Image classification data set "processed_hand_data" (UsaRyu/AHS2 on GitHub). Class labels (4): corna hand gesture, peace hand gesture, shaka hang loose gesture, thumbs up gesture.

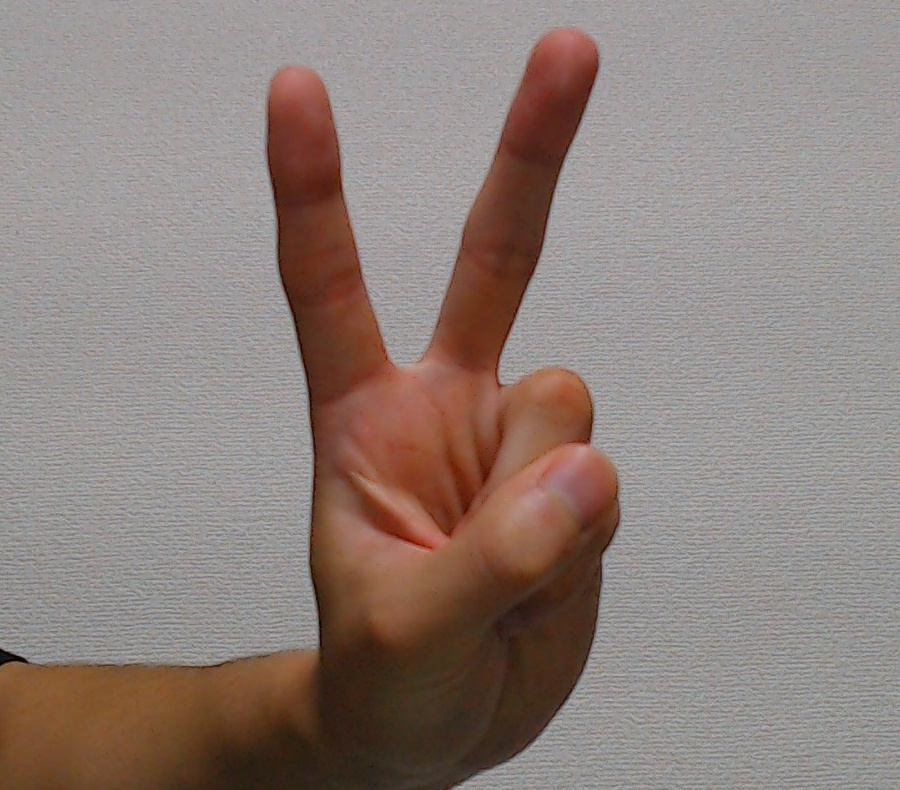
Label: peace hand gesture

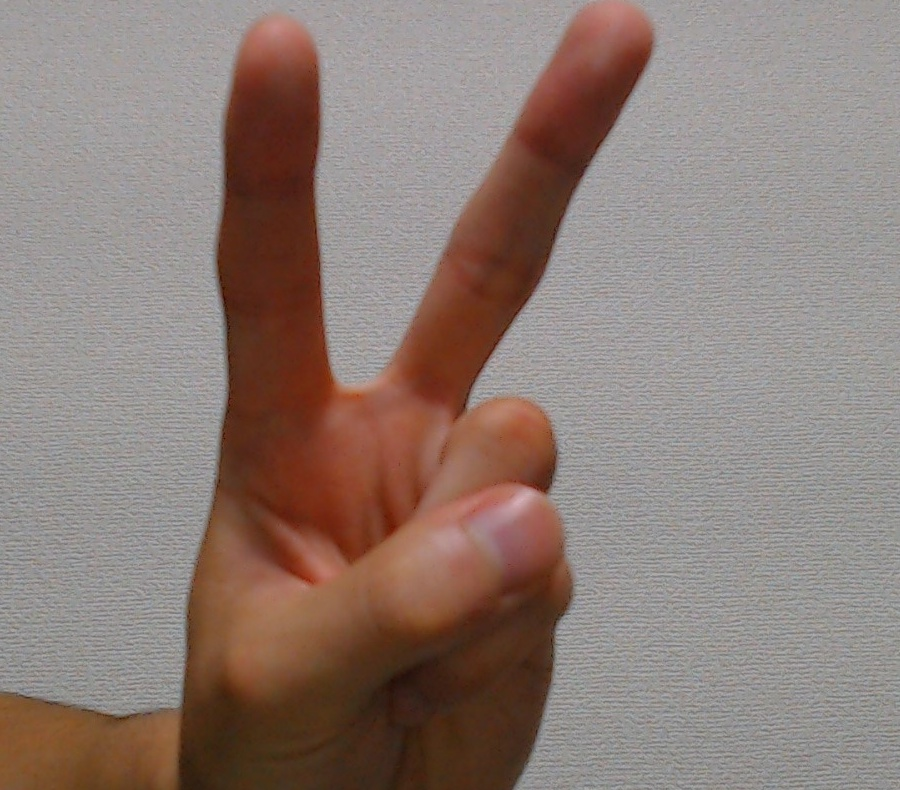
Label: peace hand gesture

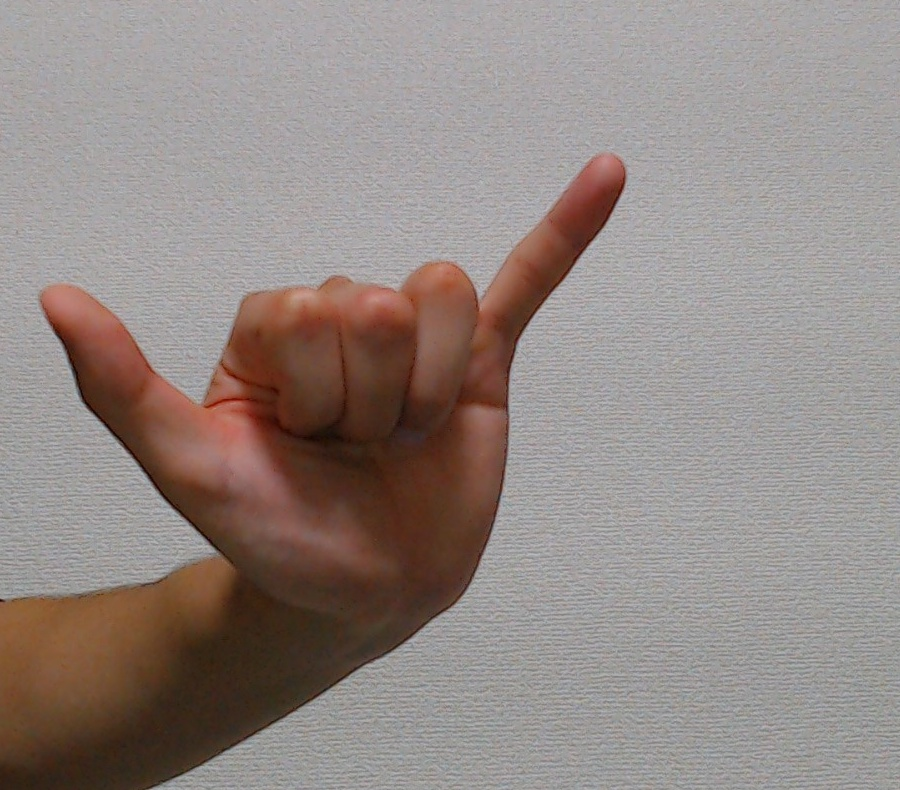
Label: shaka hang loose gesture

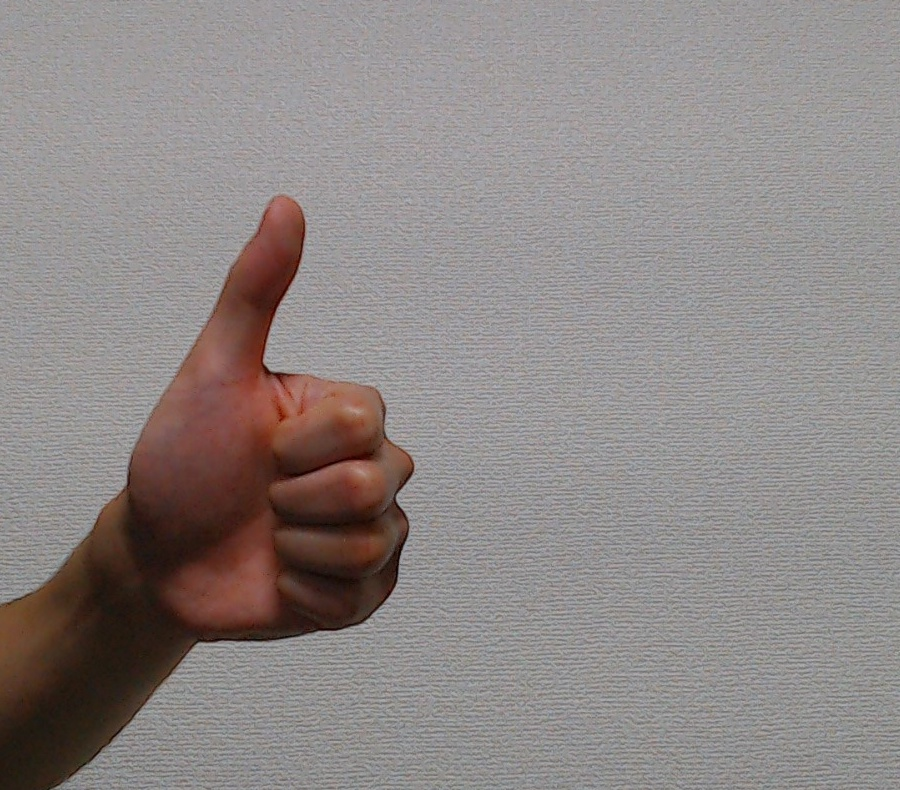
Label: thumbs up gesture

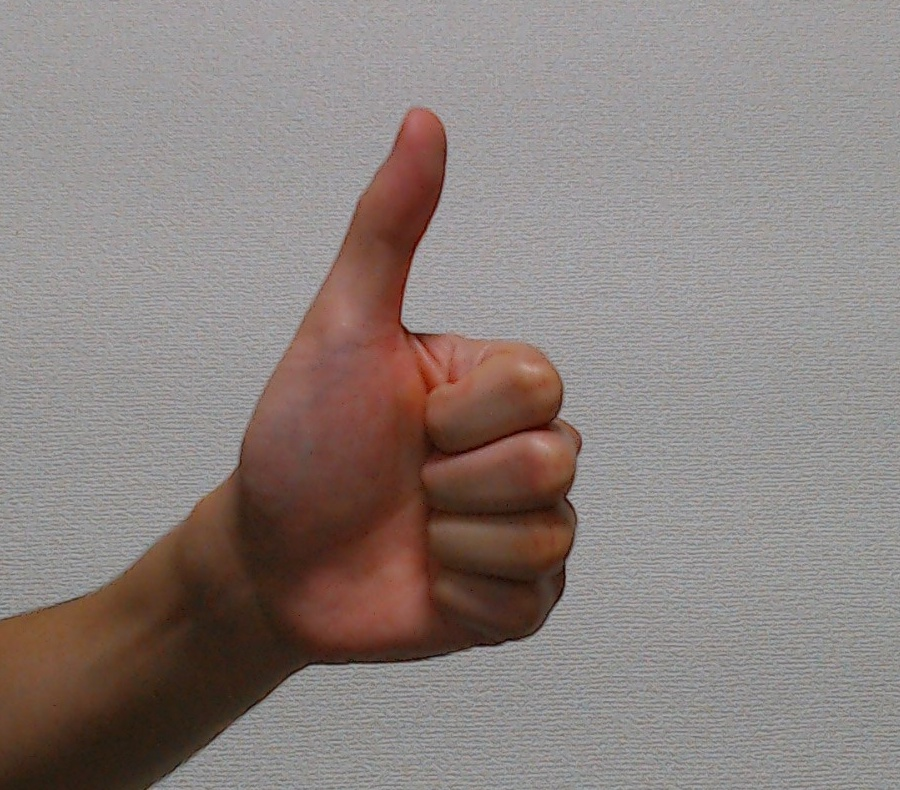
Label: thumbs up gesture

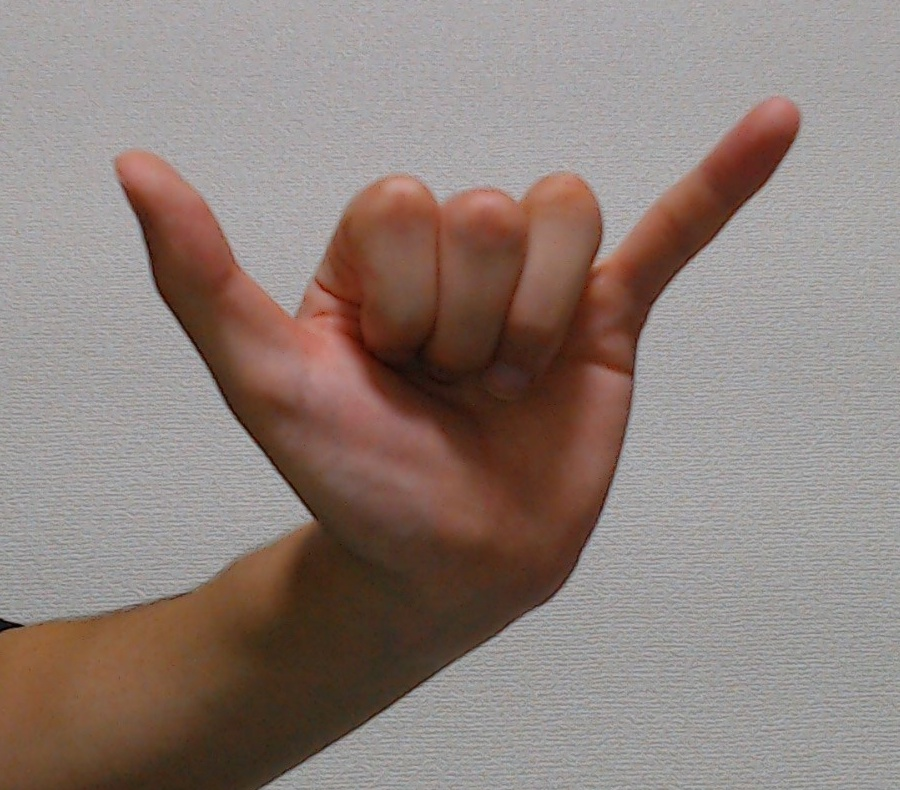
Label: shaka hang loose gesture
